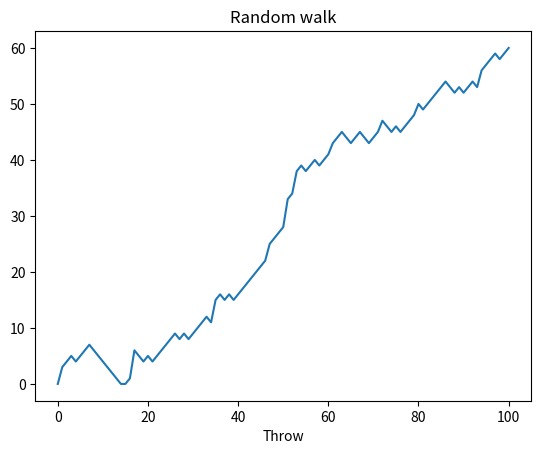

Python code for this plot:
import numpy as np
import matplotlib.pyplot as plt

if __name__ == '__main__':
    np.random.seed(123)

    step = 0
    steps = [step]

    for _ in range(100):
        dice = np.random.randint(1, 7)
        if dice in [1, 2]:
            step -= 1
        elif dice == 6:
            dice = np.random.randint(1, 7)
            step += dice
        else:
            step += 1

        if step < 0:
            step = 0

        steps.append(step)

    plt.plot(steps)
    plt.xlabel("Throw")
    plt.title("Random walk")
    plt.show()
